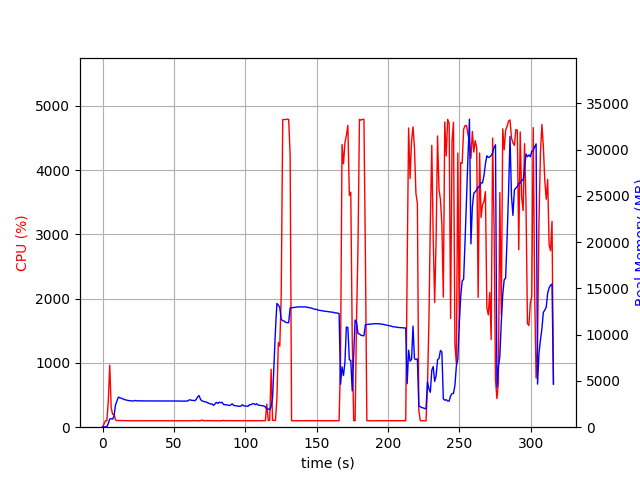

Data behind this chart, as committed beside it:
elapsed_time, nproc, cpu, mem_real, mem_virtual
3.7670135498046875e-05, 1, 0.0, 12.66, 2665
1.006, 1, 48.7, 40.48, 612.1
2.014, 1, 100.2, 40.48, 612.1
3.021, 1, 100.3, 40.48, 612.1
4.027, 1, 406.4, 407.6, 4372
5.037, 1, 964.9, 881, 4928
6.045, 1, 304.5, 916, 4984
7.051, 1, 199.7, 878.8, 4984
8.059, 1, 200.5, 1209, 5232
9.066, 1, 115.2, 2398, 6562
10.07, 1, 101.2, 2821, 7154
11.08, 1, 103.2, 3247, 7996
12.09, 1, 105.3, 3178, 7996
13.1, 1, 102.3, 3133, 7996
14.1, 1, 103.3, 3062, 7996
15.11, 1, 102.2, 3004, 7996
16.12, 1, 102.2, 2952, 7996
17.13, 1, 101.3, 2914, 7996
18.13, 1, 100.3, 2880, 7996
19.14, 1, 100.4, 2864, 7996
20.15, 1, 100.1, 2845, 7996
21.16, 1, 100.1, 2836, 7996
22.16, 1, 101.1, 2841, 7996
23.17, 1, 99.1, 2888, 7996
24.18, 1, 100.1, 2850, 7996
25.19, 1, 99.1, 2847, 7996
26.2, 1, 100.0, 2849, 7996
27.21, 1, 101.2, 2838, 7996
28.22, 1, 100.0, 2838, 7996
29.23, 1, 100.1, 2838, 7996
30.24, 1, 100.1, 2838, 7996
31.25, 1, 99.1, 2838, 7996
32.26, 1, 100.1, 2838, 7996
33.26, 1, 100.2, 2831, 7996
34.27, 1, 100.1, 2831, 7996
35.28, 1, 99.1, 2831, 7996
36.29, 1, 100.2, 2831, 7996
37.3, 1, 100.2, 2831, 7996
38.31, 1, 100.1, 2831, 7996
39.32, 1, 99.2, 2831, 7996
40.32, 1, 100.0, 2831, 7996
41.33, 1, 100.0, 2831, 7996
42.34, 1, 100.0, 2831, 7996
43.35, 1, 99.1, 2831, 7996
44.36, 1, 100.0, 2831, 7996
45.37, 1, 99.9, 2833, 7996
46.38, 1, 100.1, 2835, 7996
47.39, 1, 100.0, 2835, 7996
48.4, 1, 99.1, 2835, 7996
49.41, 1, 100.0, 2835, 7996
50.42, 1, 100.1, 2835, 7996
51.43, 1, 100.1, 2837, 7996
52.44, 1, 101.2, 2831, 7996
53.45, 1, 100.0, 2819, 7996
54.46, 1, 101.1, 2819, 8188
55.47, 1, 100.0, 2821, 8188
56.48, 1, 100.0, 2821, 8188
57.49, 1, 100.1, 2821, 8188
58.49, 1, 101.1, 2825, 8188
59.5, 1, 100.0, 2824, 8188
... 253 more rows
